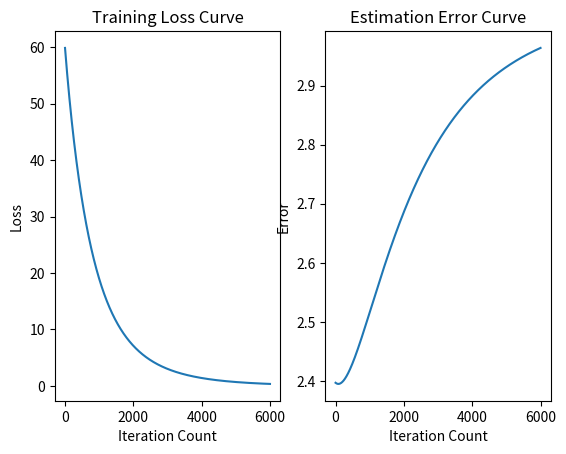

Write the Python code that produced this figure.

### Homework 2
# Gradient Descent implementation with least mean squares.
#
# [redacted]
# 09/13/2021

import numpy as np
import matplotlib.pyplot as plt

### Data Generation
def DataGeneration(n, m, variance):
    z = np.abs(np.random.randn(n,1)) # Underlying signal - column vector 

    a = np.random.normal(0, 1, size=(n, m)) # Gaussian measurement vector ~N(0,1)
    a = a / np.linalg.norm(a,2)   # Normalize vector

    delta = np.random.normal(0, variance, size=m)
    b = np.zeros(m)
    for i in range(m):
        b[i] = np.matmul(a[:,i].T, z) + delta[i]   # Observations

    A = a.T 
    return A, b, z

### Algorithm Implementation
def GradientDescent(x0, A, b, z, k_iterations, lr):
    x_current = x0
    y_pred = np.zeros(k_iterations)
    est_err = np.zeros(k_iterations)

    # Iteratively update x_k+1
    for i in range(k_iterations):
        inner_calc = np.matmul(A, x_current) - b

        # Accumulate data for plotting
        y_pred[i] = 1/2 * np.square(np.linalg.norm(inner_calc, 2)) # Accumulate predicted f(x) 
        est_err[i] = np.linalg.norm(x_current - z) / np.linalg.norm(z)  # Accumulate error

        grad = np.matmul(A.T, inner_calc)  # Calculate gradient
        x_next = x_current - lr*grad    # Update gradient 
        x_current = x_next  # Update x_current

    return y_pred, est_err

    

def main():
    n = 100 # Dimensions
    m = int(0.1*n)  # Number of measurements
    var = 0.1   # Noise variance. The bigger = more noise.
    A, b, z = DataGeneration(n, m, var)

    x0 = np.abs(np.random.randn(n,1))  
    lr = 1e-3  # Learning rate
    k = 6000
    y, est_error = GradientDescent(x0, A, b, z, k, lr)

    # Plot training loss & error curve
    f1 = plt.figure(1)
    ax1 = f1.add_subplot(121)
    ax1.plot(range(k), y) # f(x_k) vs. k
    ax1.set_title('Training Loss Curve')
    ax1.set_xlabel("Iteration Count")
    ax1.set_ylabel("Loss")
    ax2 = f1.add_subplot(122)
    ax2.plot(range(k-1), est_error[1:])
    ax2.set_title('Estimation Error Curve')
    ax2.set_xlabel("Iteration Count")
    ax2.set_ylabel("Error")

    # ##############################################
    # # Impact of measurement-dimension ratio (m/n).
    # # n is fixed. m is adjusted.
    # n = 100
    # m = np.arange(0.1*n, 3*n, 0.5*n) 
    # lr = 1e-3   # Learning rate
    # k = 4000
    # error_arr = []

    # for i in range(len(m)):
    #     A, b, z = DataGeneration(n, int(m[i]), var)
    #     x0 = np.random.randn(n,1)  
    #     y, est_error = GradientDescent(x0, A, b, z, k, lr)
    #     error_arr.append(est_error)

    # # Plot results
    # f2 = plt.figure(2)
    # ax1 = f2.add_subplot(111)
    # ax1.set_title("Impacts of Measurement-Dimension Ratio on Error")
    # ax1.set_xlabel("Iteration Count")
    # ax1.set_ylabel("Error")
    # for i in range(len(error_arr)):
    #     label = "m/n = " + str(m[i]) + "/" + str(n)
    #     ax1.plot(range(len(error_arr[i])), error_arr[i], label=label)
    # ax1.legend(bbox_to_anchor=(1.04,1), loc="upper left")


    # ##############################################
    # # Impact of noise-variance
    # n = 100 # Dimensions
    # m = int(0.1*n)  # Number of measurements
    # var_arr = np.arange(0, 2.25, 0.25) # Noise variance. The bigger = the more noise.
    # error_arr = []
    # for i in range(9):
    #     A, b, z = DataGeneration(n, m, var_arr[i])

    #     x0 = np.abs(np.random.randn(n,1)) 
    #     lr = 1e-3   # Learning rate
    #     k = 5000
    #     y, est_error = GradientDescent(x0, A, b, z, k, lr)
    #     error_arr.append(est_error)

    # # Plot results
    # f3= plt.figure(3)
    # ax1 = f3.add_subplot(111)
    # ax1.set_title("Impacts of Noise Variance on Error")
    # ax1.set_xlabel("Iteration Count")
    # ax1.set_ylabel("Error")
    # for i in range(len(error_arr)):
    #     label = "v = " + str(round(var_arr[i], ndigits=2))
    #     ax1.plot(range(len(error_arr[i])), error_arr[i], label=label)
    # ax1.legend(bbox_to_anchor=(1.04,1), loc="upper left")


    # ##############################################
    # # Change lr
    # var = 0.1 # Noise variance. The bigger = the more noise.
    # k = 5000
    # loss_arr = []
    # lr = [1e-6, 1e-5, 1e-4, 1e-3, 1e-2, 2]
    # x0 = np.abs(np.random.randn(n,1))
    # for i in range(len(lr)):
    #     A, b, z = DataGeneration(n, m, var)
    #     y, est_error = GradientDescent(x0, A, b, z, k, lr[i])
    #     loss_arr.append(y)

    # # Plot results
    # f4 = plt.figure(4)
    # ax1 = f4.add_subplot(111)
    # ax1.set_title("Impacts of Learning Rate on Training Loss Curve")
    # ax1.set_xlabel("Iteration Count")
    # ax1.set_ylabel("Loss")
    # for i in range(len(loss_arr)):
    #     label = "lr = " + str(lr[i])
    #     ax1.plot(range(len(loss_arr[i])), loss_arr[i], label=label)
    # ax1.legend(bbox_to_anchor=(1.04,1), loc="upper left")

    
    plt.show()


if __name__ == "__main__":
    main()

